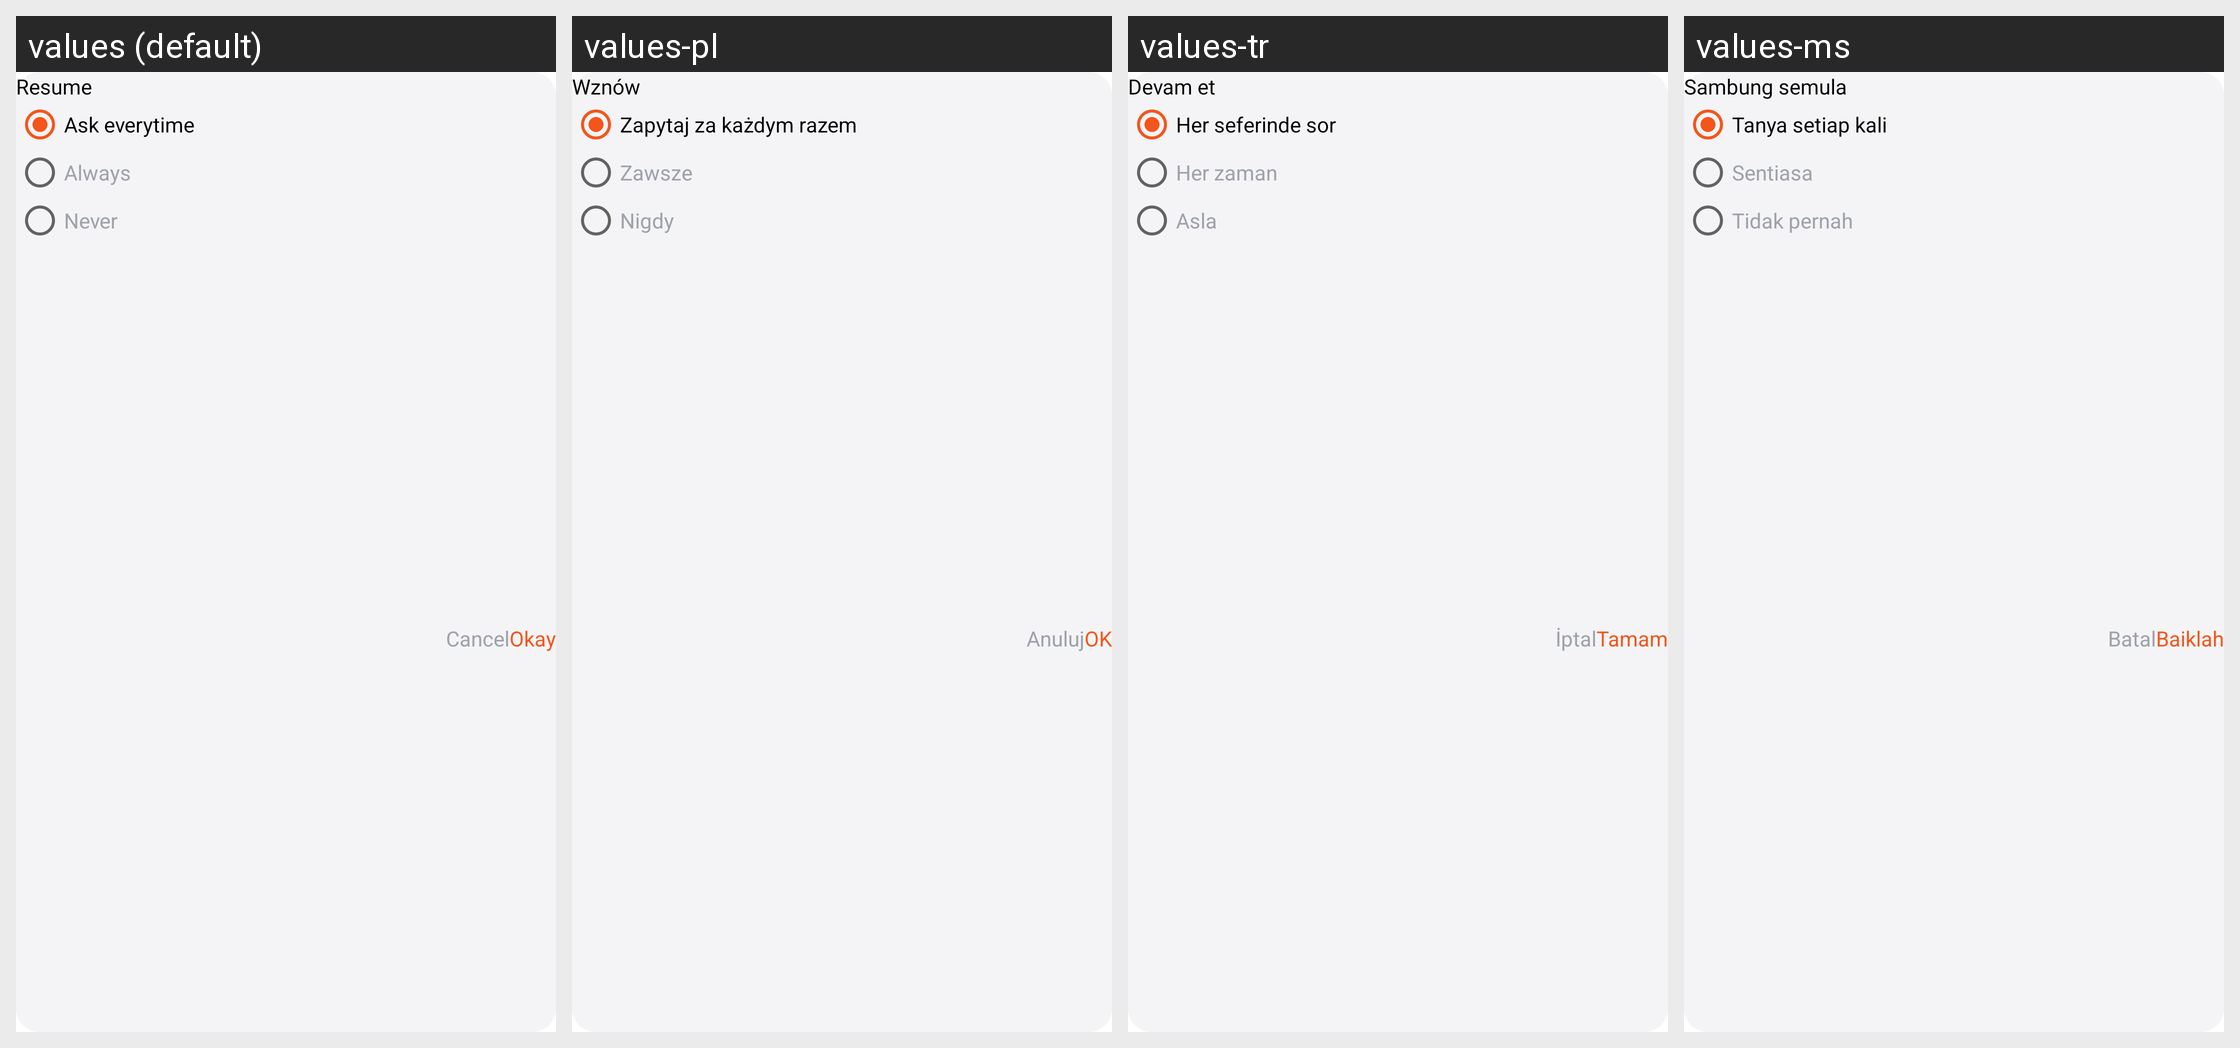

Here is an Android app screen in its default locale and in the app's own translations. Write out the translated-string differences for the strings that appear on this screen.
Android screen res/layout/resume_control_setting.xml rendered under 4 locales, left to right: values (default), values-pl, values-tr, values-ms. Device: Nexus 5 (rendered at 1080×1920; each locale shown at half size, 540×960, under a caption strip naming it); theme Theme.BaseProject_2023.
Other locales in the repository, not shown: values-ar, values-es, values-fr, values-in, values-ja, values-ko, values-pt, values-ru, values-th, values-vi.
Strings drawn on this screen, with the default value and each locale's value (text and hints the layout hard-codes, and strings that could not be matched under every locale, appear in the picture but are not listed):

resume
  values: Resume
  values-pl: Wznów
  values-tr: Devam et
  values-ms: Sambung semula

ask_everytime
  values: Ask everytime
  values-pl: Zapytaj za każdym razem
  values-tr: Her seferinde sor
  values-ms: Tanya setiap kali

always
  values: Always
  values-pl: Zawsze
  values-tr: Her zaman
  values-ms: Sentiasa

never
  values: Never
  values-pl: Nigdy
  values-tr: Asla
  values-ms: Tidak pernah

cancel_text
  values: Cancel
  values-pl: Anuluj
  values-tr: İptal
  values-ms: Batal

okay
  values: Okay
  values-pl: OK
  values-tr: Tamam
  values-ms: Baiklah
